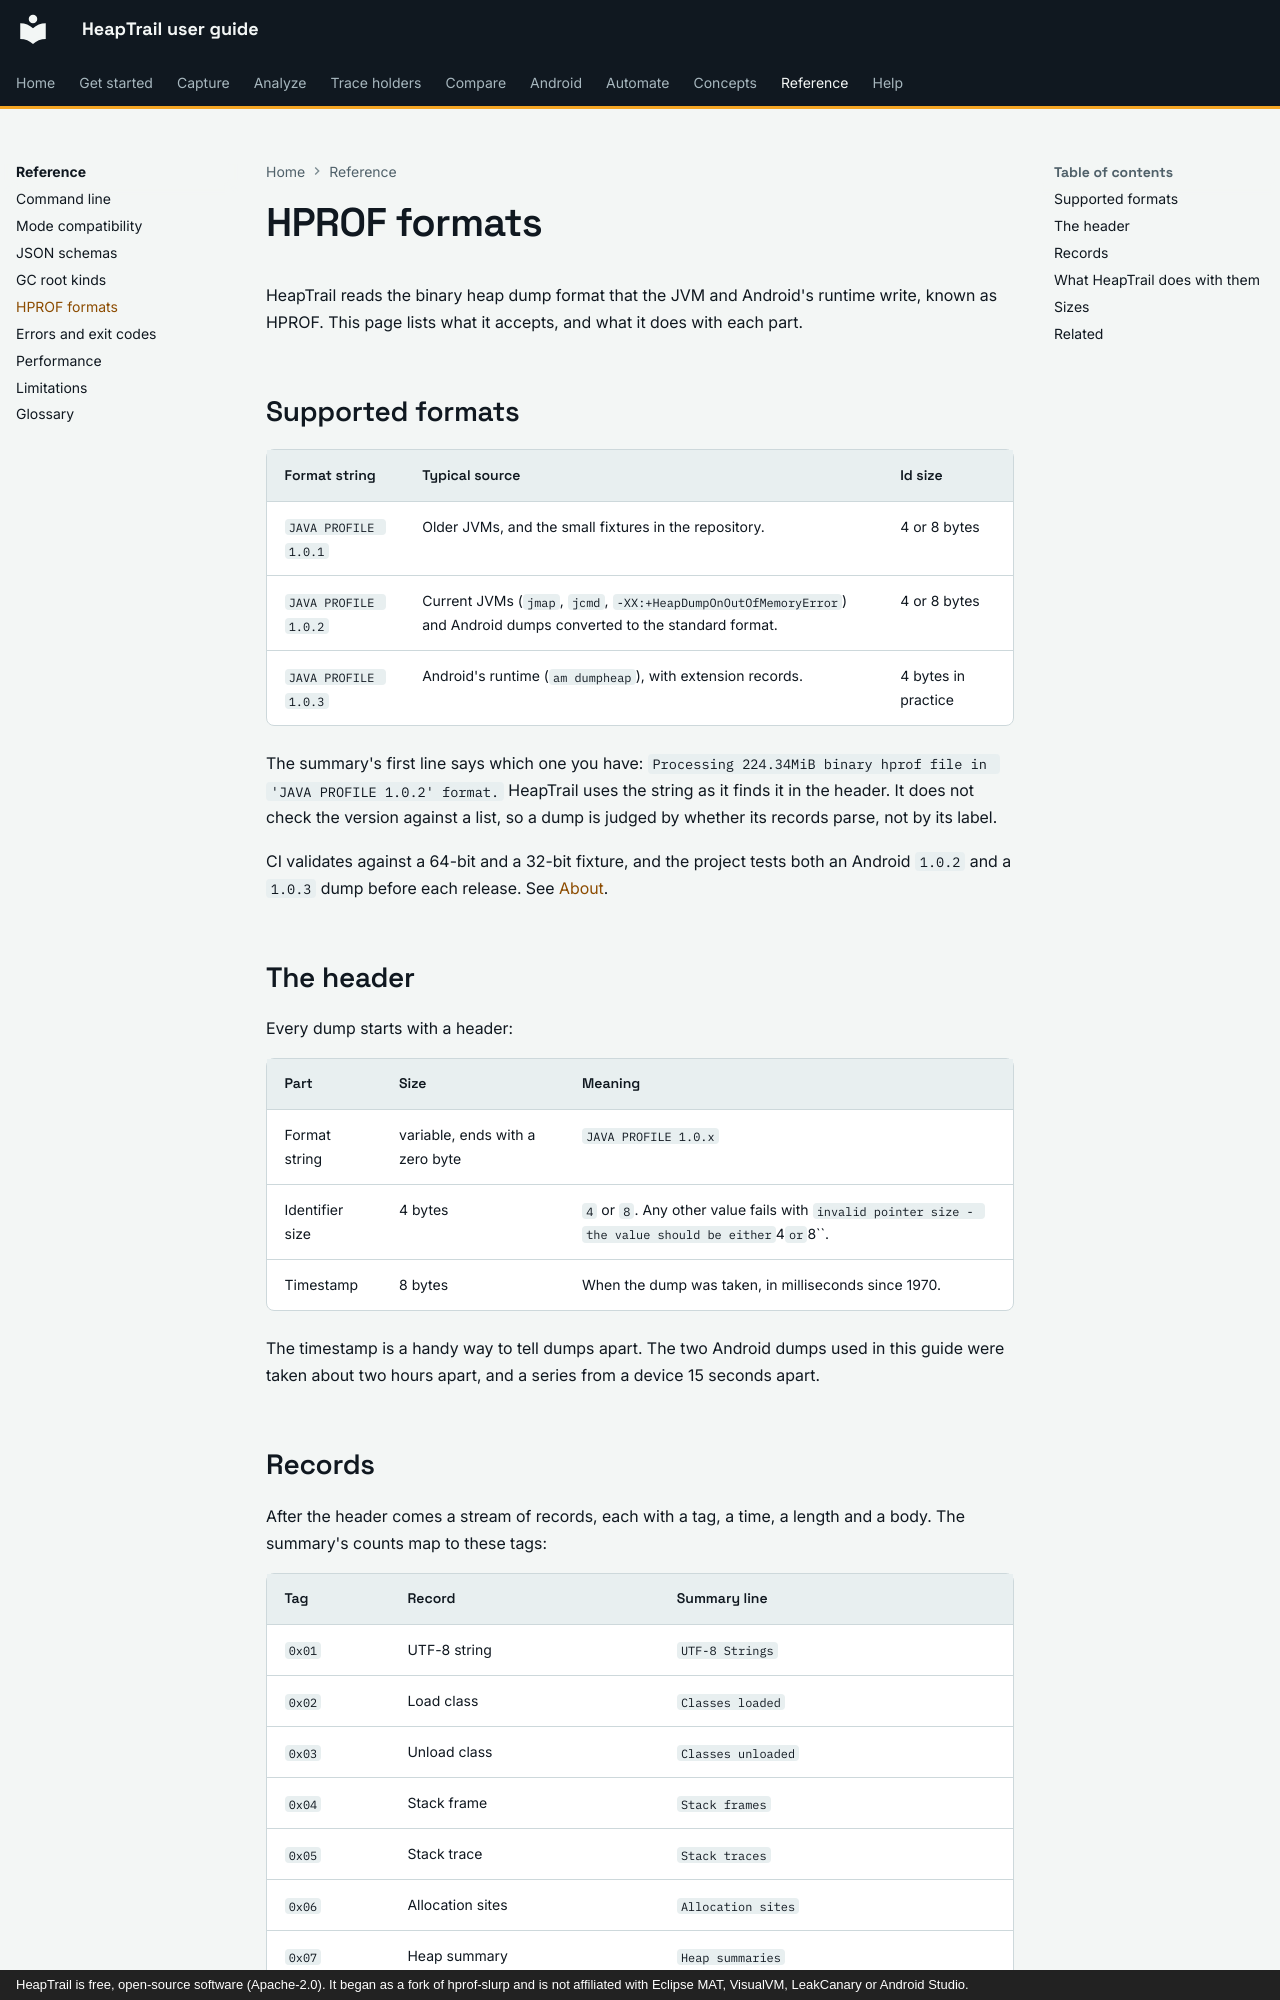

repository: johnneerdael/heaptrail · page: reference/hprof-formats/index.html · generator: mkdocs · copyright: HeapTrail is free, open-source software (Apache-2.0). It began as a fork of hprof-slurp and is not affiliated with Eclipse MAT, VisualVM, LeakCanary or Android Studio.

# HPROF formats

HeapTrail reads the binary heap dump format that the JVM and Android's runtime write, known as HPROF. This page lists what it accepts, and what it does with each part.

## Supported formats

| Format string | Typical source | Id size |
|---|---|---|
| `JAVA PROFILE 1.0.1` | Older JVMs, and the small fixtures in the repository. | 4 or 8 bytes |
| `JAVA PROFILE 1.0.2` | Current JVMs (`jmap`, `jcmd`, `-XX:+HeapDumpOnOutOfMemoryError`) and Android dumps converted to the standard format. | 4 or 8 bytes |
| `JAVA PROFILE 1.0.3` | Android's runtime (`am dumpheap`), with extension records. | 4 bytes in practice |

The summary's first line says which one you have: `Processing 224.34MiB binary hprof file in 'JAVA PROFILE 1.0.2' format.` HeapTrail uses the string as it finds it in the header. It does not check
the version against a list, so a dump is judged by whether its records parse, not by its label.

CI validates against a 64-bit and a 32-bit fixture, and the project tests both an Android `1.0.2` and a `1.0.3` dump before each release. See [About](../help/about.md).

## The header

Every dump starts with a header:

| Part | Size | Meaning |
|---|---|---|
| Format string | variable, ends with a zero byte | `JAVA PROFILE 1.0.x` |
| Identifier size | 4 bytes | `4` or `8`. Any other value fails with `invalid pointer size - the value should be either `4` or `8``. |
| Timestamp | 8 bytes | When the dump was taken, in milliseconds since 1970. |

The timestamp is a handy way to tell dumps apart. The two Android dumps used in this guide were taken about two hours apart, and a series from a device 15 seconds apart.
